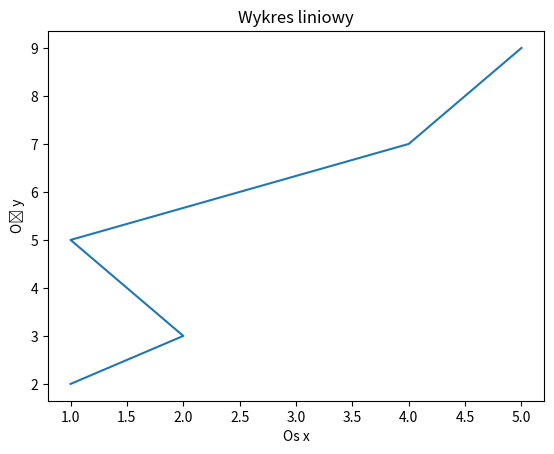

This chart was generated by the following Python code:
import matplotlib.pyplot as plt
# pip install matplotlib
x = [1, 2, 1, 4, 5]
y = [2, 3, 5, 7, 9]

plt.plot(x, y)
plt.title("Wykres liniowy")
plt.xlabel('Os x')
plt.ylabel('Oś y')

plt.show()